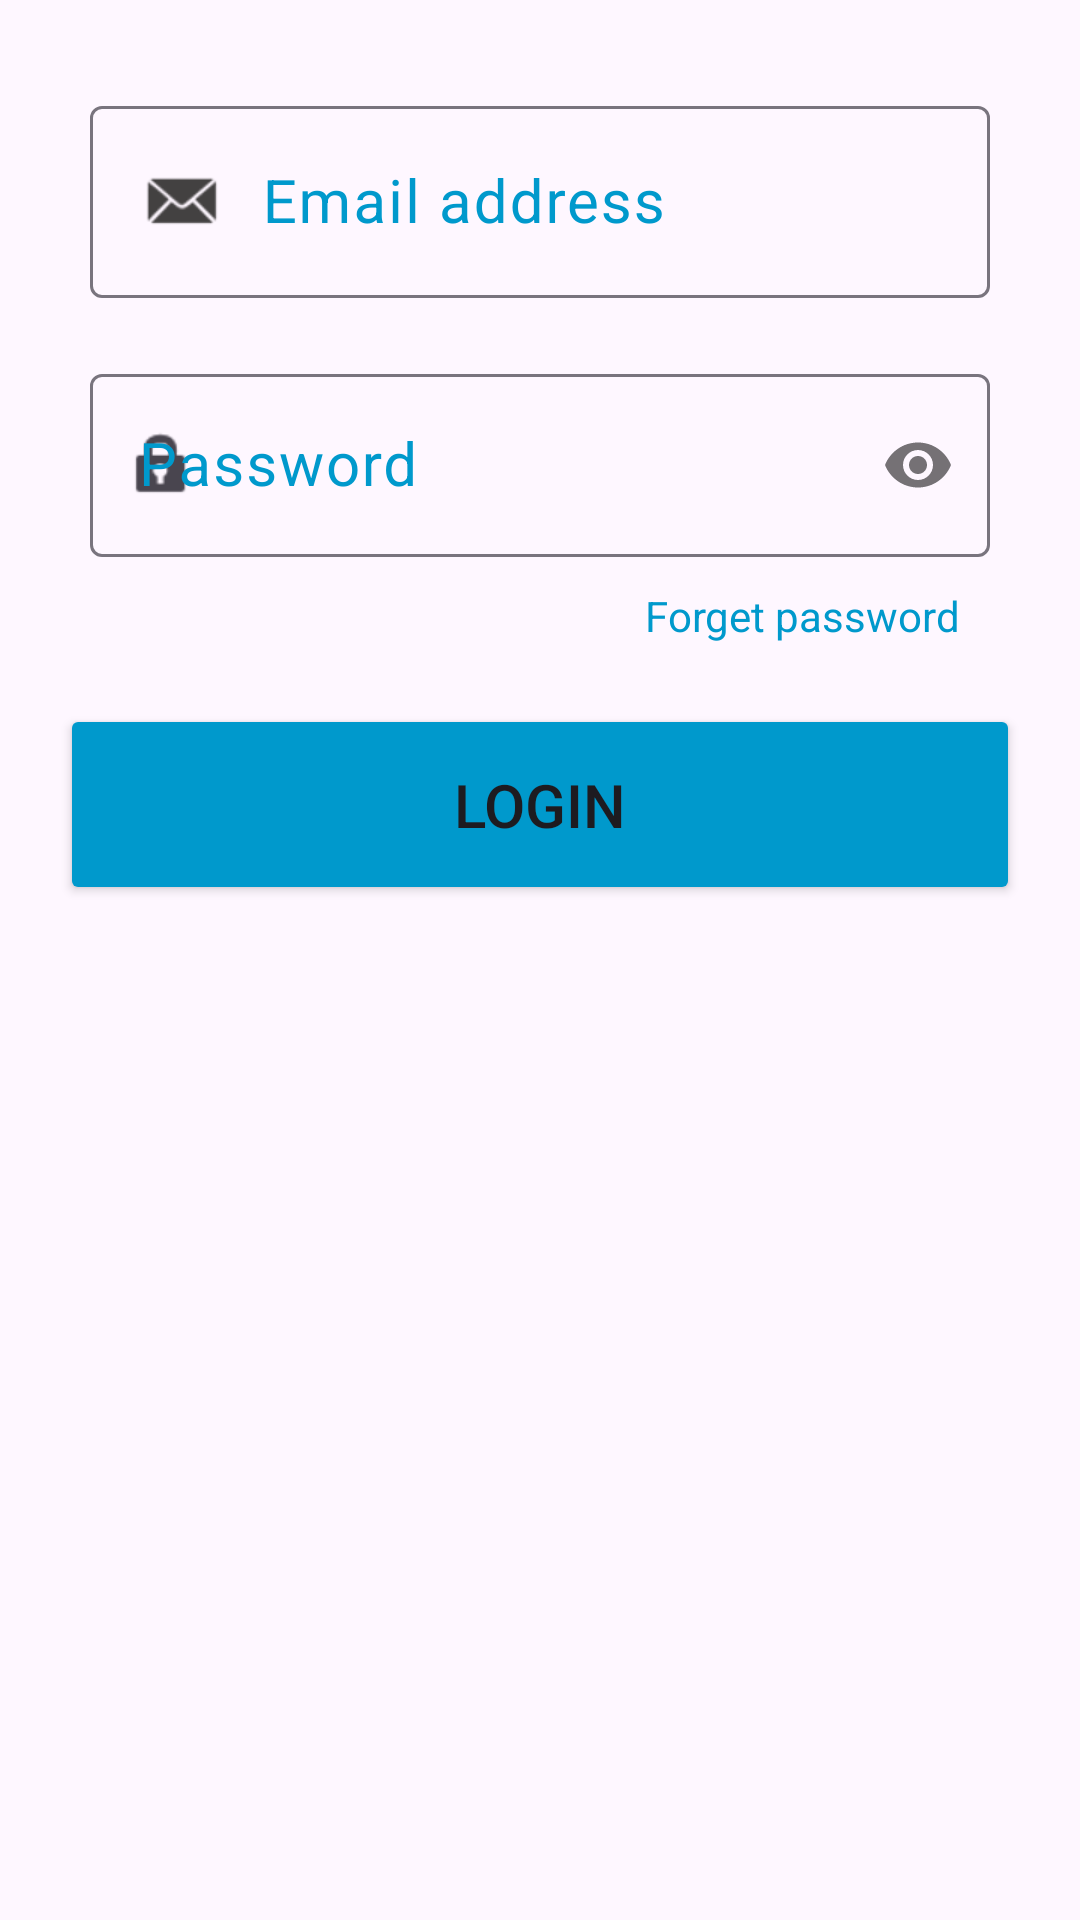

Layout XML and referenced resources for this Android screen:
<!-- AndroidManifest.xml: application theme Theme.MasterSQL -->
<!-- res/layout/fragment_login.xml -->
<?xml version="1.0" encoding="utf-8"?>
<androidx.constraintlayout.widget.ConstraintLayout xmlns:android="http://schemas.android.com/apk/res/android"
    xmlns:app="http://schemas.android.com/apk/res-auto"
    android:layout_width="match_parent"
    android:layout_height="match_parent"
    android:padding="20dp">

    <com.google.android.material.textfield.TextInputLayout
        android:id="@+id/tilEmailAddress"
        android:layout_width="match_parent"
        android:layout_height="wrap_content"
        android:padding="10dp"
        app:layout_constraintTop_toTopOf="parent"
        android:textColorHint="@android:color/holo_blue_dark"
        >

        <com.google.android.material.textfield.TextInputEditText
            android:id="@+id/tieEmailAddress"
            android:layout_width="match_parent"
            android:layout_height="wrap_content"
            android:hint="@string/_email_address"
            android:textSize="20sp"
            android:inputType="textEmailAddress"
            android:drawableTint="#434141"
            android:textColorHint="@android:color/holo_blue_dark"
            android:drawableStart="@android:drawable/sym_action_email"
            />
    </com.google.android.material.textfield.TextInputLayout>

    <com.google.android.material.textfield.TextInputLayout
        android:id="@+id/tilPassword"
        android:layout_width="match_parent"
        android:layout_height="wrap_content"
        android:padding="10dp"
        android:textColorHint="@android:color/holo_blue_dark"
        app:layout_constraintTop_toBottomOf="@id/tilEmailAddress"
        app:passwordToggleDrawable="@drawable/show_password_selector"
        app:passwordToggleEnabled="true"
        app:startIconDrawable="@android:drawable/ic_lock_idle_lock">

        <com.google.android.material.textfield.TextInputEditText
            android:id="@+id/tiePassword"
            android:layout_width="match_parent"
            android:layout_height="wrap_content"
            android:hint="@string/_password"
            android:inputType="textPassword"
            android:textSize="20sp"
            android:textColorHint="@android:color/holo_blue_dark"
            />

    </com.google.android.material.textfield.TextInputLayout>


    <TextView
        android:id="@+id/tvForgetPass"
        app:layout_constraintEnd_toEndOf="parent"
        app:layout_constraintTop_toBottomOf="@id/tilPassword"
        android:layout_width="wrap_content"
        android:layout_height="wrap_content"
        android:text="@string/forget_password"
        android:layout_marginEnd="20dp"
        android:textColor="@android:color/holo_blue_dark"
        />

    <Button
        android:id="@+id/btnLogin"
        android:layout_width="match_parent"
        android:layout_height="wrap_content"
        android:text="@string/_login"
        android:layout_marginTop="20dp"
        android:textSize="20sp"
        android:backgroundTint="@android:color/holo_blue_dark"
        app:layout_constraintTop_toBottomOf="@id/tvForgetPass"
        app:layout_constraintStart_toStartOf="parent"
        app:layout_constraintEnd_toEndOf="parent"
        android:padding="20dp"
        />


</androidx.constraintlayout.widget.ConstraintLayout>
<!-- resources referenced by this layout -->
<resources>
  <string name="_email_address" translatable="false">"  Email address"</string>
  <string name="_login">Login</string>
  <string name="_password">Password</string>
  <string name="forget_password" translatable="false">Forget password</string>
  
      //Navigation menu
  <style name="Theme.MasterSQL" parent="Base.Theme.MasterSQL" />
  <style name="Base.Theme.MasterSQL" parent="Theme.Material3.DayNight.NoActionBar">
          
           <item name="colorPrimaryDark">@android:color/holo_blue_dark</item>
          <item name="titleTextColor">@android:color/white</item>
          <item name="titleTextStyle">@dimen/_40dp</item>
      </style>
  <dimen name="_40dp">40dp</dimen>
</resources>
